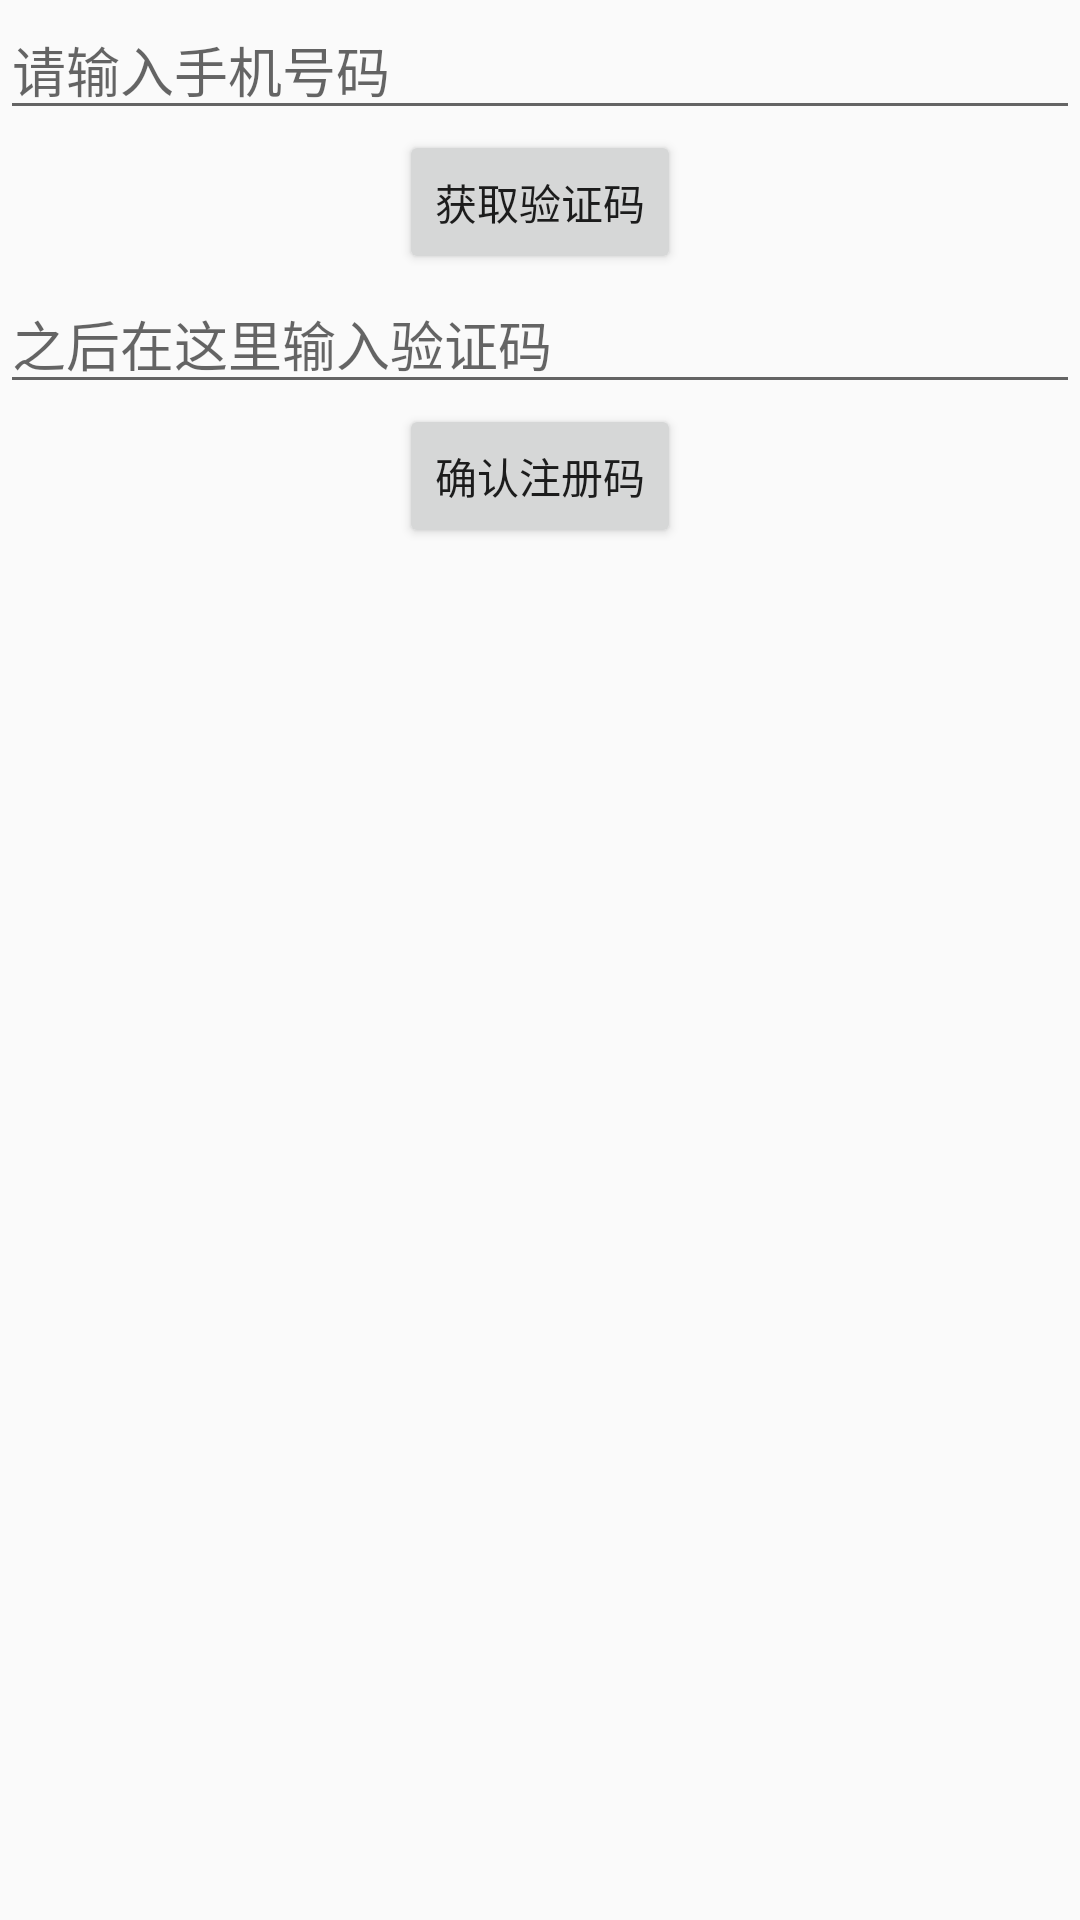

Reconstruct the res/layout file that produces this screen, plus the resources it refers to.
<!-- AndroidManifest.xml: activity theme AppTheme.NoActionBar -->
<!-- res/layout/activity_login.xml -->
<?xml version="1.0" encoding="utf-8"?>
<android.support.design.widget.CoordinatorLayout
    xmlns:android="http://schemas.android.com/apk/res/android"
    xmlns:app="http://schemas.android.com/apk/res-auto"
    xmlns:tools="http://schemas.android.com/tools"
    android:layout_width="match_parent"
    android:layout_height="match_parent"
    android:fitsSystemWindows="true"
    tools:context="com.danke7.hotel.LoginActivity">
    
    <LinearLayout xmlns:android="http://schemas.android.com/apk/res/android"
        android:layout_width="fill_parent"
        android:layout_height="fill_parent"
        android:orientation="vertical" >

        <EditText
            android:layout_width="match_parent"
            android:layout_height="wrap_content"
            android:inputType="phone"
            android:ems="10"
            android:id="@+id/editText"
            android:layout_gravity="center_horizontal"
            android:hint="请输入手机号码" />

        <Button
            android:layout_width="wrap_content"
            android:layout_height="wrap_content"
            android:text="获取验证码"
            android:id="@+id/get_code"
            android:layout_gravity="center_horizontal" />

        <EditText
            android:layout_width="match_parent"
            android:layout_height="wrap_content"
            android:id="@+id/editText2"
            android:hint="之后在这里输入验证码" />

        <Button
            android:layout_width="wrap_content"
            android:layout_height="wrap_content"
            android:text="确认注册码"
            android:id="@+id/comify_code"
            android:layout_gravity="center_horizontal" />
    </LinearLayout>
</android.support.design.widget.CoordinatorLayout>
<!-- res/layout/content_login.xml (included above) -->
<?xml version="1.0" encoding="utf-8"?>
<RelativeLayout xmlns:android="http://schemas.android.com/apk/res/android"
    xmlns:tools="http://schemas.android.com/tools"
    xmlns:app="http://schemas.android.com/apk/res-auto" android:layout_width="match_parent"
    android:layout_height="match_parent" android:paddingLeft="@dimen/activity_horizontal_margin"
    android:paddingRight="@dimen/activity_horizontal_margin"
    android:paddingTop="@dimen/activity_vertical_margin"
    android:paddingBottom="@dimen/activity_vertical_margin"
    app:layout_behavior="@string/appbar_scrolling_view_behavior"
    tools:showIn="@layout/activity_login" tools:context="com.danke7.hotel.LoginActivity">

</RelativeLayout>
<!-- resources referenced by this layout -->
<resources>
  <dimen name="activity_horizontal_margin">16dp</dimen>
  <dimen name="activity_vertical_margin">16dp</dimen>
  <dimen name="fab_margin">16dp</dimen>
  <style name="AppTheme.AppBarOverlay" parent="ThemeOverlay.AppCompat.Dark.ActionBar" />
  <style name="AppTheme.PopupOverlay" parent="ThemeOverlay.AppCompat.Light" />
  <style name="AppTheme.NoActionBar">
          <item name="windowActionBar">false</item>
          <item name="windowNoTitle">true</item>
      </style>
</resources>
